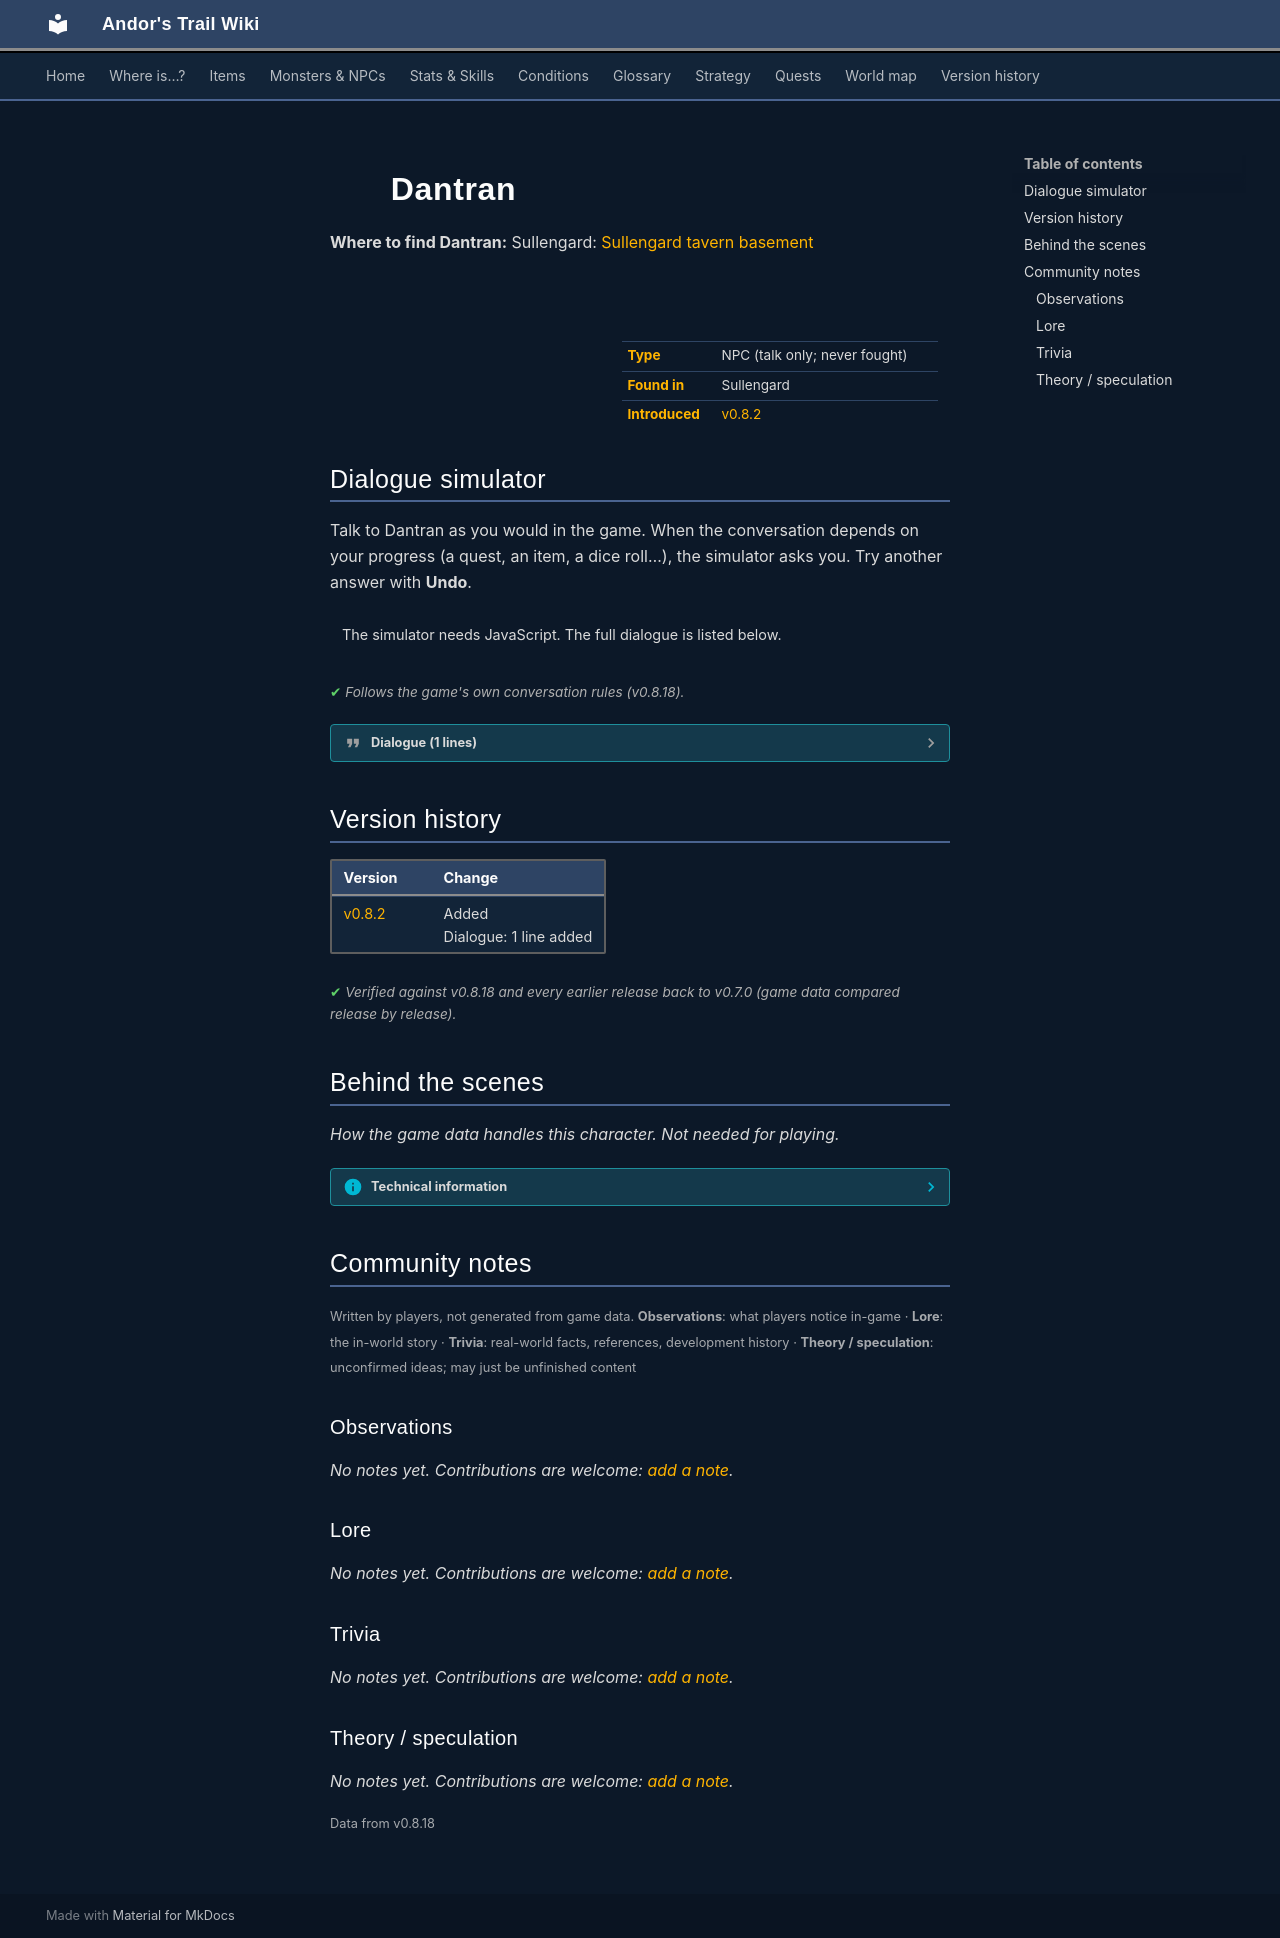

repository: asdfghjkl628/Andor-s-Trail-Wikiiii · page: monsters/sullengard_dantran/index.html · generator: mkdocs

---
description: "Dantran is a non-player character (NPC) in Andor's Trail, found in Sullengard."
---

# ![](../assets/icons/monsters/monsters_ld1_125.png){ .sprite } Dantran

**Where to find Dantran:** Sullengard: [Sullengard tavern basement](../maps/sullengard_tavern_basement.md#pin-npc-sullengard_dantran)

<div class="infobox" markdown>

<p class="ib-img"><img class="sprite" src="../../assets/icons/monsters/monsters_ld1_125.png" alt=""></p>

| | |
|---|---|
| **Type** | NPC (talk only; never fought) |
| **Found in** | Sullengard |
| **Introduced** | [v0.8.2](../versions/0.8.2.md) |

</div>

## Dialogue simulator

Talk to Dantran as you would in the game. When the conversation depends on your progress (a quest, an item, a dice roll…), the simulator asks you. Try another answer with **Undo**.

<div class="dlg-sim" data-src="../../assets/dialogue/sullengard_dantran_10.json" data-npc="Dantran" markdown="0"><noscript>The simulator needs JavaScript. The full dialogue is listed below.</noscript></div>

<p class="verified">Follows the game's own conversation rules (v0.8.18).</p>

??? quote "Dialogue (1 lines)"

    *Exactly as in the game files. Each line appears once; links jump to where a choice leads.*

    <span id="d-sullengard_dantran_10"></span>**`sullengard_dantran_10`** Dantran: “Hey, are you supposed to be down here?”

    - “Well, I am, so I guess I am.” → *conversation ends*



## Version history

| Version | Change |
|---|---|
| [v0.8.2](../versions/0.8.2.md) | Added<br>Dialogue: 1 line added |

<p class="verified">Verified against v0.8.18 and every earlier release back to v0.7.0 (game data compared release by release).</p>


## Behind the scenes

*How the game data handles this character. Not needed for playing.*

??? info "Technical information"

    | | |
    |---|---|
    | Entry ID | `sullengard_dantran` |
    | Type (wiki) | NPC |
    | Spawn group | `sullengard_dantran` |
    | Loot table | – |
    | Conversation | `sullengard_dantran_10` |
    | Faction | – |
    | Movement | – |
    | Icon | `monsters_ld1:125` |
    | Defined in | `res/raw/monsterlist_sullengard.json` |

    Raw data:

    ```json
    {
     "id": "sullengard_dantran",
     "name": "Dantran",
     "iconID": "monsters_ld1:125",
     "unique": 1,
     "monsterClass": "humanoid",
     "spawnGroup": "sullengard_dantran",
     "phraseID": "sullengard_dantran_10"
    }
    ```


## Community notes

<small>Written by players, not generated from game data. **Observations**: what players notice in-game · **Lore**: the in-world story · **Trivia**: real-world facts, references, development history · **Theory / speculation**: unconfirmed ideas; may just be unfinished content</small>

### Observations

*No notes yet. Contributions are welcome: [add a note](https://github.com/asdfghjkl628/Andor-s-Trail-Wikiiii/new/main/notes/monsters?filename=sullengard_dantran.md&value=%23%23%20Observations%0A%0A%3C%21--%20what%20players%20notice%20in-game%20--%3E%0A%0A%23%23%20Lore%0A%0A%3C%21--%20the%20in-world%20story%20--%3E%0A%0A%23%23%20Trivia%0A%0A%3C%21--%20real-world%20facts%2C%20references%2C%20development%20history%20--%3E%0A%0A%23%23%20Theory%20/%20speculation%0A%0A%3C%21--%20unconfirmed%20ideas%3B%20may%20just%20be%20unfinished%20content%20--%3E%0A).*

### Lore

*No notes yet. Contributions are welcome: [add a note](https://github.com/asdfghjkl628/Andor-s-Trail-Wikiiii/new/main/notes/monsters?filename=sullengard_dantran.md&value=%23%23%20Observations%0A%0A%3C%21--%20what%20players%20notice%20in-game%20--%3E%0A%0A%23%23%20Lore%0A%0A%3C%21--%20the%20in-world%20story%20--%3E%0A%0A%23%23%20Trivia%0A%0A%3C%21--%20real-world%20facts%2C%20references%2C%20development%20history%20--%3E%0A%0A%23%23%20Theory%20/%20speculation%0A%0A%3C%21--%20unconfirmed%20ideas%3B%20may%20just%20be%20unfinished%20content%20--%3E%0A).*

### Trivia

*No notes yet. Contributions are welcome: [add a note](https://github.com/asdfghjkl628/Andor-s-Trail-Wikiiii/new/main/notes/monsters?filename=sullengard_dantran.md&value=%23%23%20Observations%0A%0A%3C%21--%20what%20players%20notice%20in-game%20--%3E%0A%0A%23%23%20Lore%0A%0A%3C%21--%20the%20in-world%20story%20--%3E%0A%0A%23%23%20Trivia%0A%0A%3C%21--%20real-world%20facts%2C%20references%2C%20development%20history%20--%3E%0A%0A%23%23%20Theory%20/%20speculation%0A%0A%3C%21--%20unconfirmed%20ideas%3B%20may%20just%20be%20unfinished%20content%20--%3E%0A).*

### Theory / speculation

*No notes yet. Contributions are welcome: [add a note](https://github.com/asdfghjkl628/Andor-s-Trail-Wikiiii/new/main/notes/monsters?filename=sullengard_dantran.md&value=%23%23%20Observations%0A%0A%3C%21--%20what%20players%20notice%20in-game%20--%3E%0A%0A%23%23%20Lore%0A%0A%3C%21--%20the%20in-world%20story%20--%3E%0A%0A%23%23%20Trivia%0A%0A%3C%21--%20real-world%20facts%2C%20references%2C%20development%20history%20--%3E%0A%0A%23%23%20Theory%20/%20speculation%0A%0A%3C%21--%20unconfirmed%20ideas%3B%20may%20just%20be%20unfinished%20content%20--%3E%0A).*


<small>Data from v0.8.18</small>
